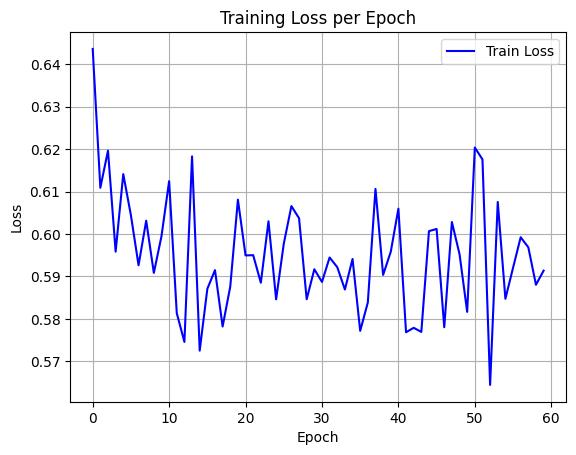

Data behind this chart, as committed beside it:
epoch, train_loss
0, 0.6436
1, 0.6109
2, 0.6196
3, 0.5958
4, 0.6141
5, 0.6044
6, 0.5926
7, 0.6031
8, 0.5908
9, 0.5995
10, 0.6124
11, 0.5813
12, 0.5746
13, 0.6183
14, 0.5725
15, 0.5871
16, 0.5915
17, 0.5782
18, 0.5876
19, 0.6081
20, 0.5949
21, 0.595
22, 0.5885
23, 0.603
24, 0.5846
25, 0.5977
26, 0.6066
27, 0.6037
28, 0.5846
29, 0.5917
30, 0.5887
31, 0.5945
32, 0.5922
33, 0.5869
34, 0.5941
35, 0.5772
36, 0.5839
37, 0.6106
38, 0.5903
39, 0.5958
40, 0.606
41, 0.5768
42, 0.5779
43, 0.5769
44, 0.6007
45, 0.6012
46, 0.578
47, 0.6028
48, 0.5952
49, 0.5816
50, 0.6204
51, 0.6176
52, 0.5644
53, 0.6075
54, 0.5847
55, 0.592
56, 0.5992
57, 0.5968
58, 0.588
59, 0.5913
